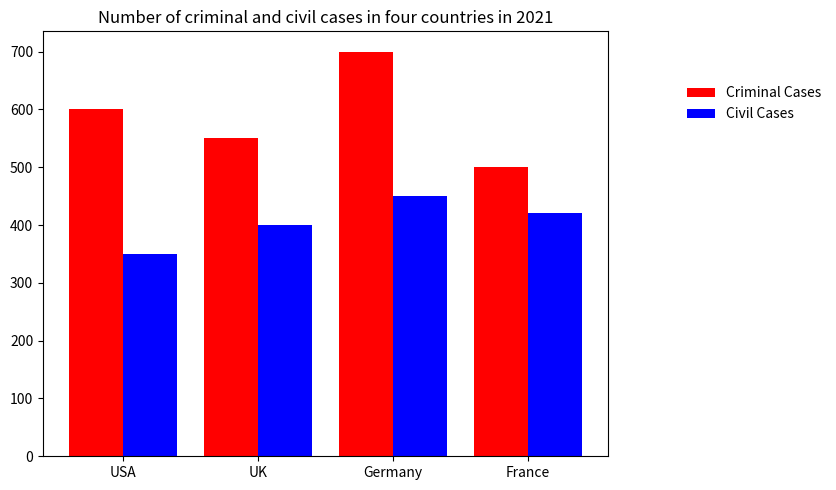

The matplotlib source for this figure: (Note: this script raises an exception after producing the figure.)

import matplotlib.pyplot as plt 
import numpy as np 

data = [['USA', 600, 350], 
        ['UK', 550, 400], 
        ['Germany', 700, 450], 
        ['France', 500, 420]] 

fig = plt.figure(figsize=(9, 5)) 
ax = fig.add_subplot() 

label = [i[0] for i in data] 
x = np.arange(len(label)) 
ax.bar(x - 0.2, [i[1] for i in data], width=0.4,
       label='Criminal Cases', color='r', align='center') 
ax.bar(x + 0.2, [i[2] for i in data], width=0.4,
       label='Civil Cases', color='b', align='center') 

ax.set_xticks(x) 
ax.set_xticklabels(label, rotation=0, wrap=True) 
ax.legend(frameon=False, bbox_to_anchor=(1.4, 0.9)) 
ax.set_title('Number of criminal and civil cases in four countries in 2021') 

plt.tight_layout() 
plt.savefig('bar chart/png/475.png') 
plt.clf()
